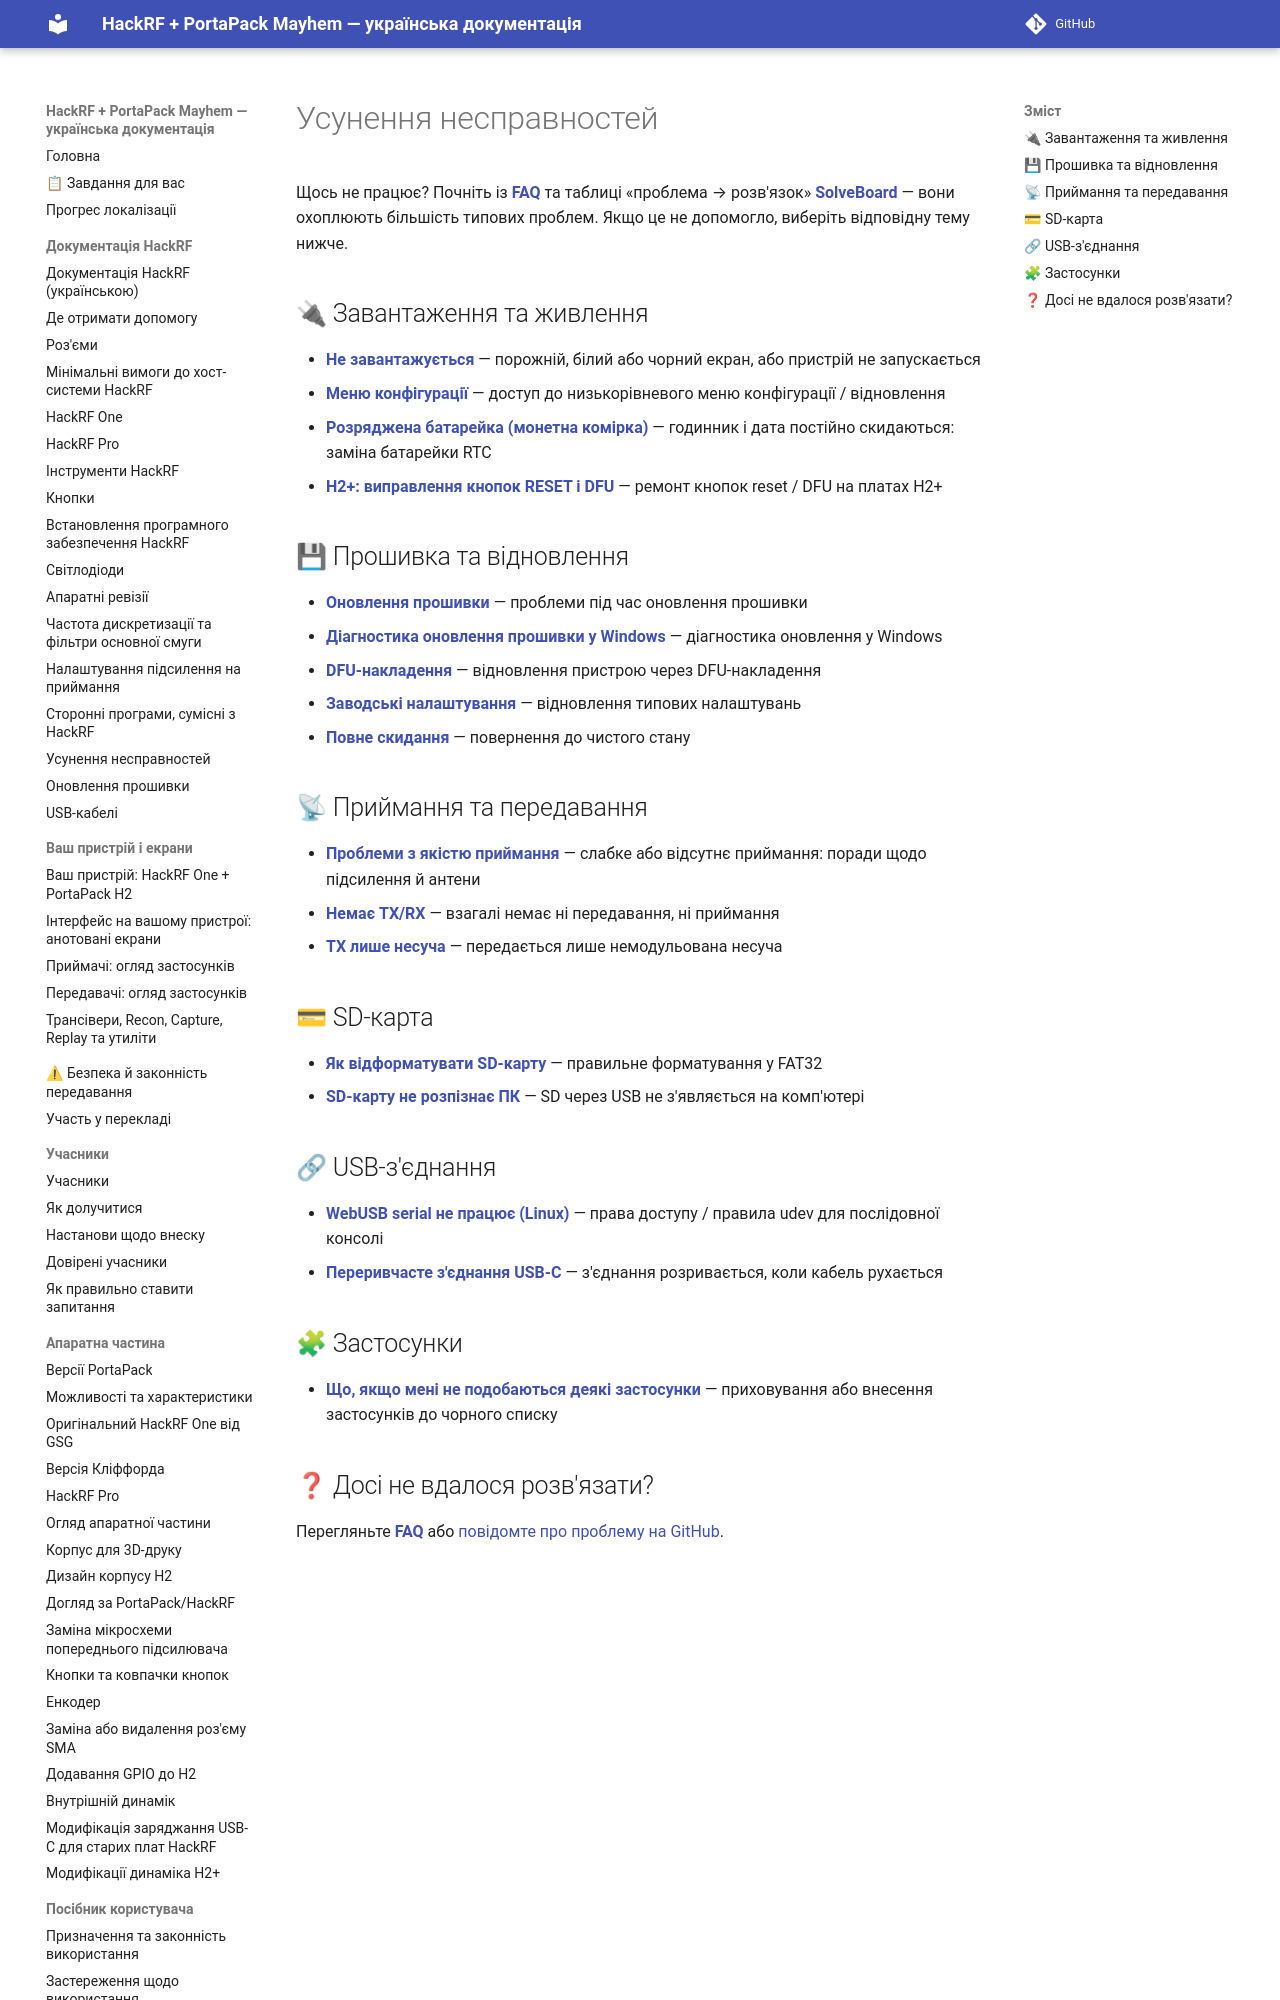

repository: FixerHack/hackrf-portapack-ua · page: troubleshooting/index.html · generator: mkdocs

# Усунення несправностей

Щось не працює? Почніть із **[FAQ](FAQ)** та таблиці «проблема → розв'язок» **[SolveBoard](SolveBoard)** — вони охоплюють більшість типових проблем. Якщо це не допомогло, виберіть відповідну тему нижче.
